The GitHub repository MagnusHutters/EmbeddedProject contains a labelled image folder "datasets" with 3 categories: bolt, screw, screw bolt. Examples follow, each with its label.

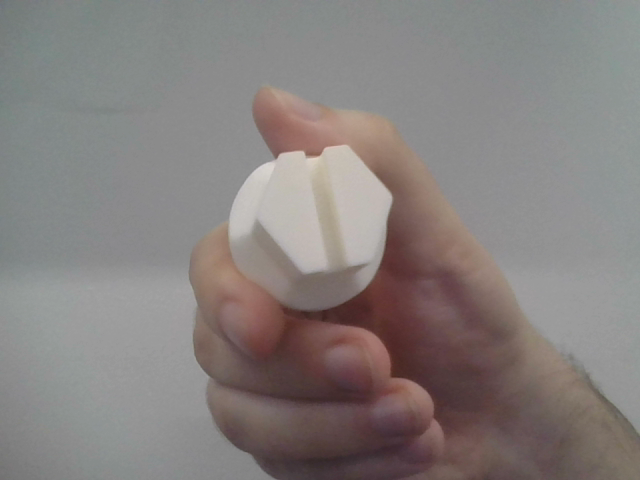
Label: screw bolt

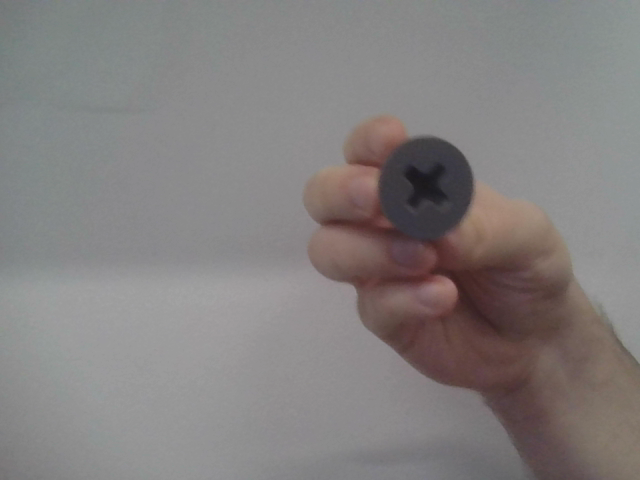
Label: screw

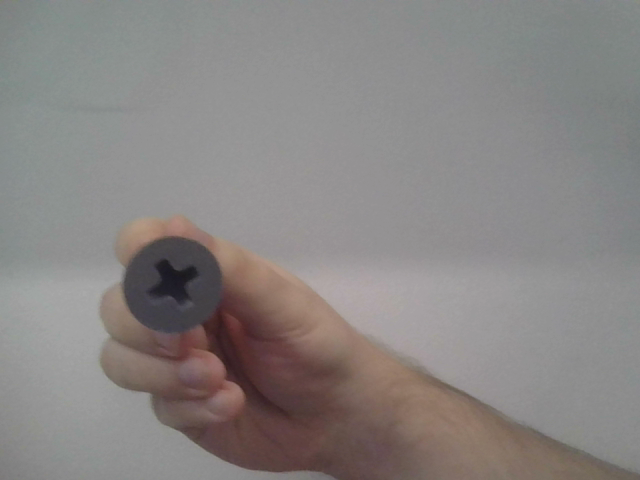
Label: screw

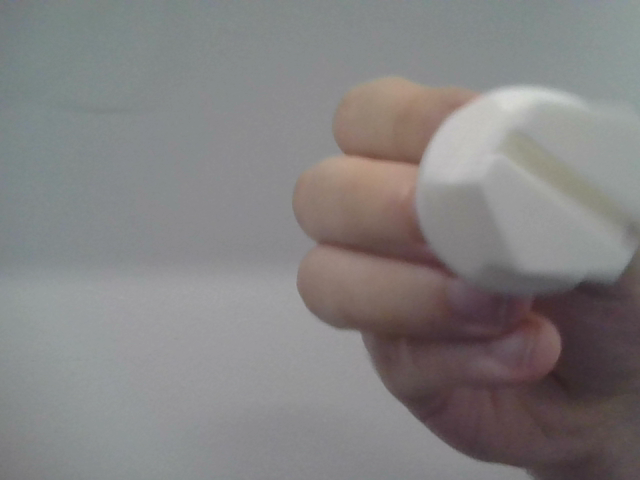
Label: screw bolt

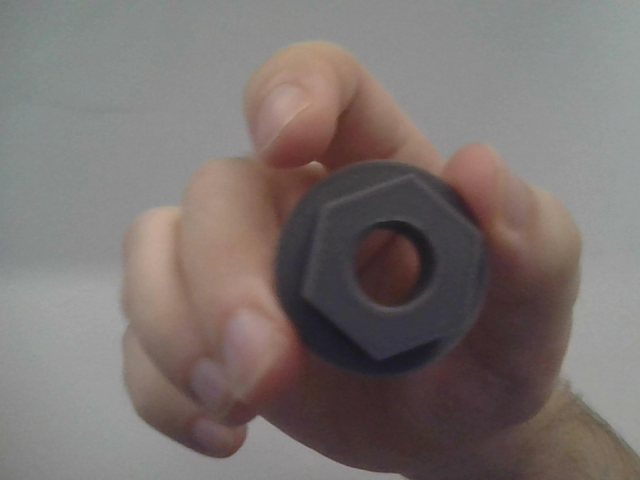
Label: bolt

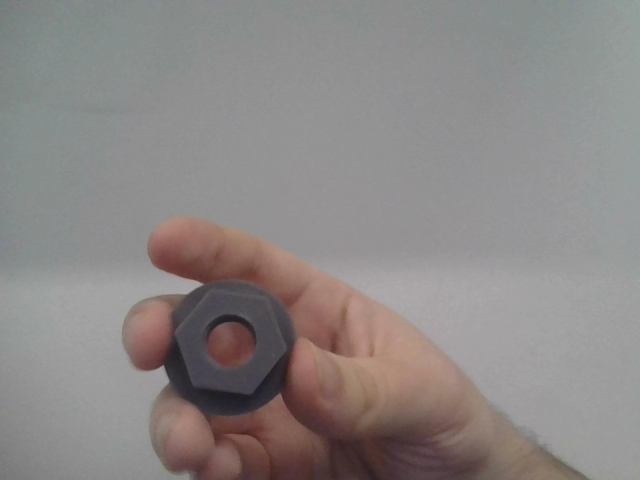
Label: bolt
